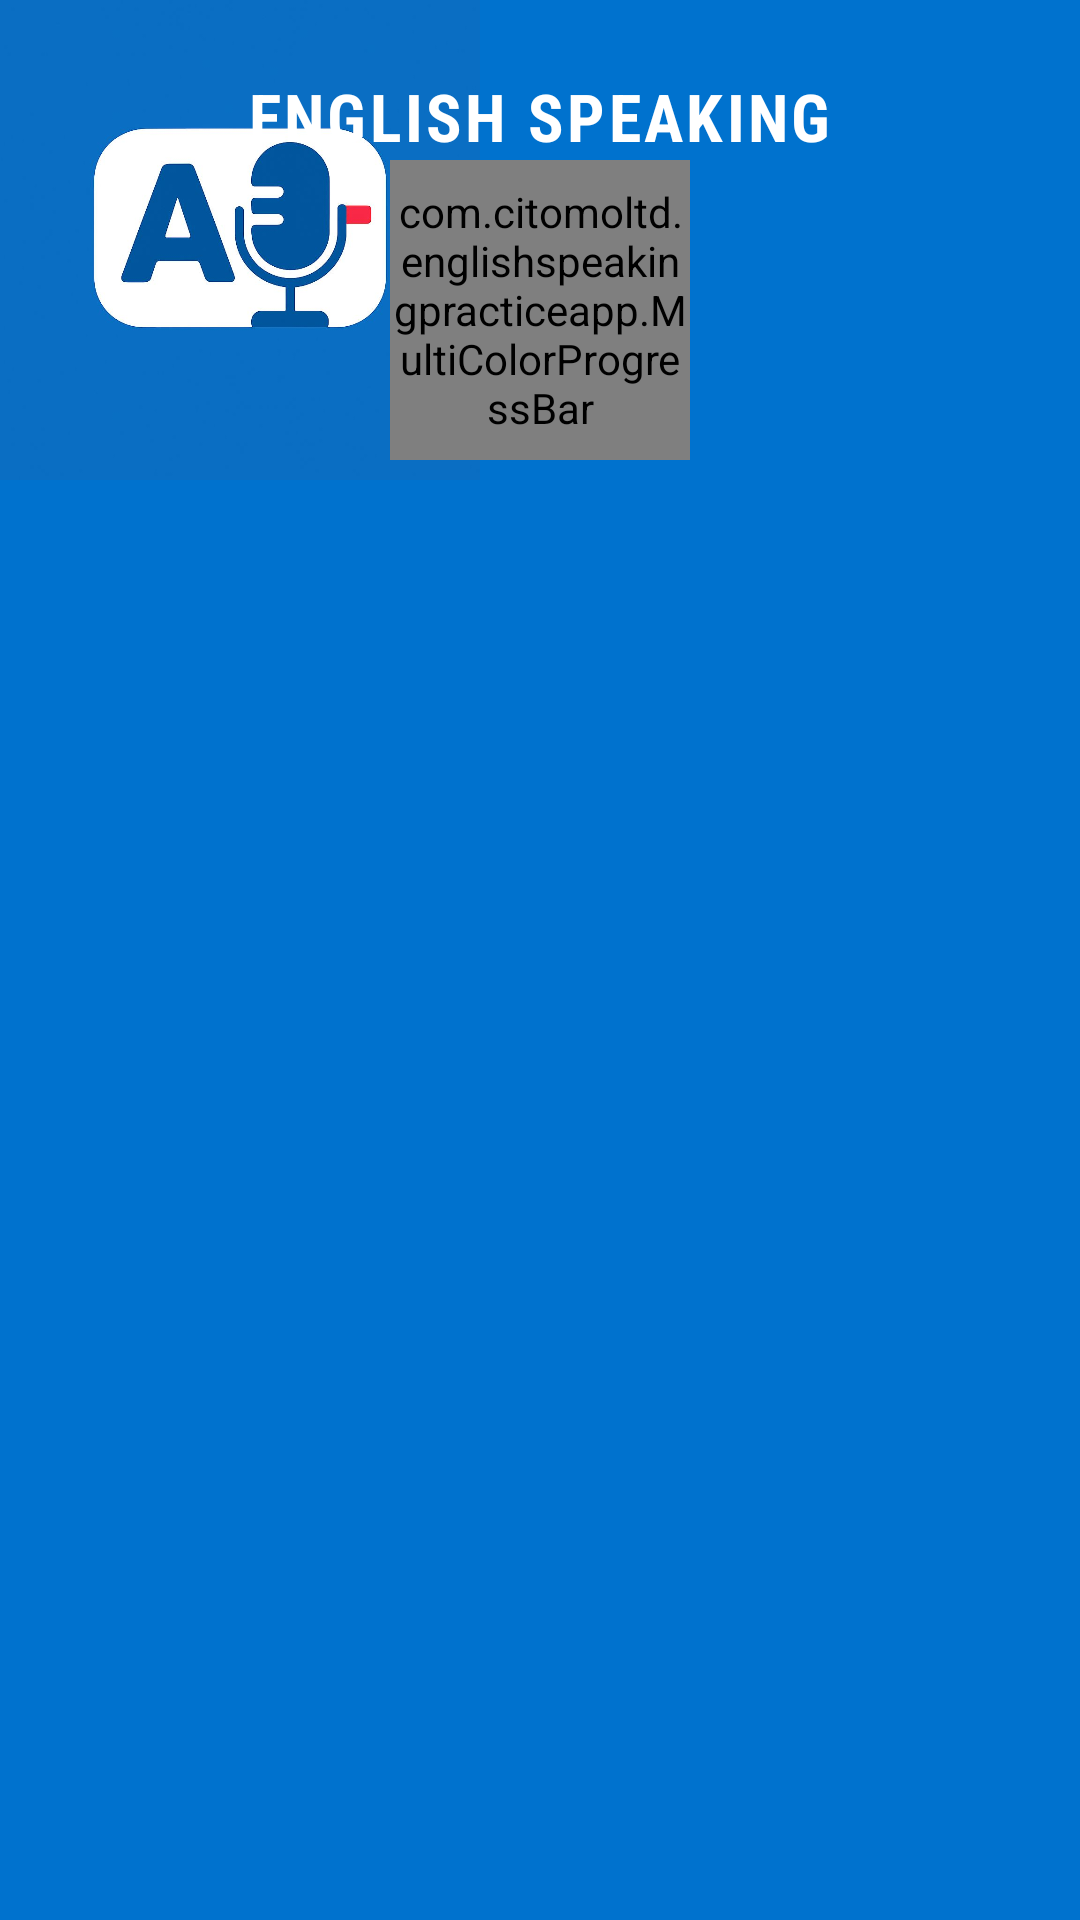

This screen was rendered from an Android layout file. Write that file and the resources it references.
<!-- AndroidManifest.xml: application theme Theme.EnglishSpeakingPracticeApp -->
<!-- res/layout/activity_splash_screen.xml -->
<?xml version="1.0" encoding="utf-8"?>
<RelativeLayout xmlns:android="http://schemas.android.com/apk/res/android"
    xmlns:app="http://schemas.android.com/apk/res-auto"
    xmlns:tools="http://schemas.android.com/tools"
    android:id="@+id/main"
    android:layout_width="match_parent"
    android:layout_height="match_parent"
    android:background="#0072CE"
    android:orientation="vertical"
    tools:context=".SplashScreenActivity">

    <ImageView
        android:id="@+id/logoImage"
        android:layout_width="160dp"
        android:layout_height="160dp"
        android:contentDescription="App Logo"
        android:src="@drawable/splash" />

    <ImageView
        android:id="@+id/logoImage2"
        android:layout_width="wrap_content"
        android:layout_height="@dimen/_300sdp"
        android:layout_centerHorizontal="true"
        android:contentDescription="App Logo"
        android:src="@drawable/splas2" />




    <TextView
        android:id="@+id/titleText"
        android:layout_width="wrap_content"
        android:layout_height="wrap_content"
        android:layout_below="@id/logoImage2"
        android:layout_centerHorizontal="true"
        android:layout_marginTop="24dp"
        android:fontFamily="sans-serif-condensed"
        android:gravity="center"
        android:letterSpacing="0.05"
        android:text="ENGLISH SPEAKING"
        android:textColor="@android:color/white"
        android:textSize="22sp"
        android:textStyle="bold" />


    <com.citomoltd.englishspeakingpracticeapp.MultiColorProgressBar
        android:id="@+id/roundProgressBar"
        android:layout_width="100dp"
        android:layout_height="100dp"
        android:layout_below="@id/titleText"
        android:layout_centerHorizontal="true"
        android:layout_marginTop="@dimen/_20sdp" />






</RelativeLayout>
<!-- resources referenced by this layout -->
<resources>
  <!-- drawable splas2: png bitmap (drawable, 167968 bytes) -->
  <!-- drawable splash: jpg bitmap (drawable, 39888 bytes) -->
  <style name="Theme.EnglishSpeakingPracticeApp" parent="Base.Theme.EnglishSpeakingPracticeApp" />
  <style name="Base.Theme.EnglishSpeakingPracticeApp" parent="Theme.Material3.DayNight.NoActionBar">
          
          
  
          <item name="colorOnPrimary">@color/white</item>
          <item name="android:windowBackground">@color/white</item>
          <item name="colorControlActivated">#FF6200EE</item> 
          <item name="colorSwitchThumbNormal">#BDBDBD</item> 
  
      </style>
  <color name="white">#FFFFFFFF</color>
</resources>
